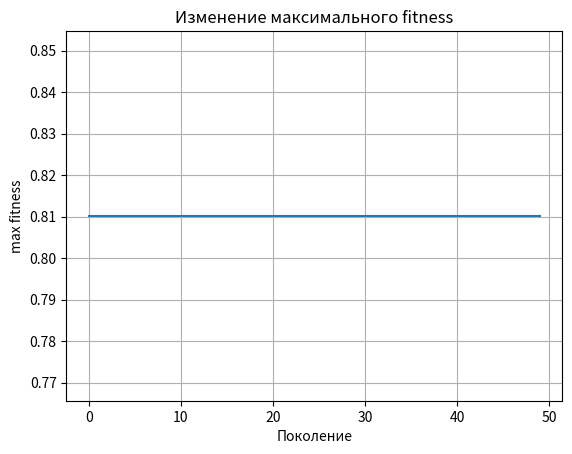

Write Python code to recreate this figure.
import random
import math
import matplotlib.pyplot as plt

# ----- параметры -----
L = 4
MAX_INT = 2**L - 1

# Целевая функция
def f(x):
    return math.exp(-x) * math.sin(5 * math.pi * x)


# Кодирование и декодирование (4 бита → число 0..15 → x=[0,1])
def decode(ch):
    return int(ch, 2) / MAX_INT

# Генерация начальной популяции
def init_pop(N):
    return [format(random.randint(0, MAX_INT), '04b') for _ in range(N)]

# Оценка приспособленности
def evaluate(pop):
    return [f(decode(ch)) for ch in pop]

# Селекция рулеткой
def select_roulette(pop, fit):
    total = sum(fit)
    if total == 0:
        return random.choice(pop)
    r = random.uniform(0, total)
    s = 0
    for ch, fv in zip(pop, fit):
        s += fv
        if s >= r:
            return ch
    return pop[-1]

# Кроссовер одноточечный
def crossover(p1, p2, pc):
    if random.random() < pc:
        point = random.randint(1, L - 1)
        return p1[:point] + p2[point:], p2[:point] + p1[point:], point
    return p1, p2, None

# Мутация
def mutate(ch, pm):
    ch_list = list(ch)
    mutated = []
    for i in range(len(ch_list)):
        if random.random() < pm:
            ch_list[i] = '1' if ch_list[i] == '0' else '0'
            mutated.append(i+1)
    return ''.join(ch_list), mutated

# ---- основной ГА ----
def GA(N=6, pc=0.8, pm=0.05, G=30):
    pop = init_pop(N)
    best_hist = []

    for g in range(1, G+1):
        print(f"\n=== Поколение {g} ===")

        fit = evaluate(pop)
        best = max(fit)
        avg = sum(fit)/len(fit)
        print(f"Популяция:")
        for i, (ch, fv) in enumerate(zip(pop, fit), 1):
            print(f"  {i}. {ch}  x={decode(ch):.3f}  f={fv:.6f}")

        print(f"max={best:.6f}, avg={avg:.6f}")
        best_hist.append(best)

        # --- селекция ---
        parents = [select_roulette(pop, fit) for _ in range(N)]
        print("Родители:", parents)

        # --- кроссовер ---
        new_pop = []
        print("Кроссовер:")
        for i in range(0, N, 2):
            p1 = parents[i]
            p2 = parents[i+1 if i+1 < N else 0]
            c1, c2, point = crossover(p1, p2, pc)
            if point:
                print(f"  {p1} × {p2} -> точка {point}")
            else:
                print(f"  {p1} × {p2} -> без кроссовера")
            new_pop += [c1, c2]

        # --- мутация ---
        print("Мутации:")
        for i in range(N):
            new, muts = mutate(new_pop[i], pm)
            if muts:
                print(f"  особь {i+1}, биты {muts}: {new_pop[i]} → {new}")
            new_pop[i] = new

        pop = new_pop

    # график
    plt.plot(best_hist)
    plt.title("Изменение максимального fitness")
    plt.xlabel("Поколение")
    plt.ylabel("max fitness")
    plt.grid(True)
    plt.show()

    print("\nИТОГ")
    final_fit = evaluate(pop)
    best_f = max(final_fit)
    ix = final_fit.index(best_f)
    ch = pop[ix]
    print(f"Лучшее решение: {ch} → x={decode(ch):.4f}, f={best_f:.6f}")

# ---- запуск ----
GA(N=6, pc=0.9, pm=0.01, G=50)
